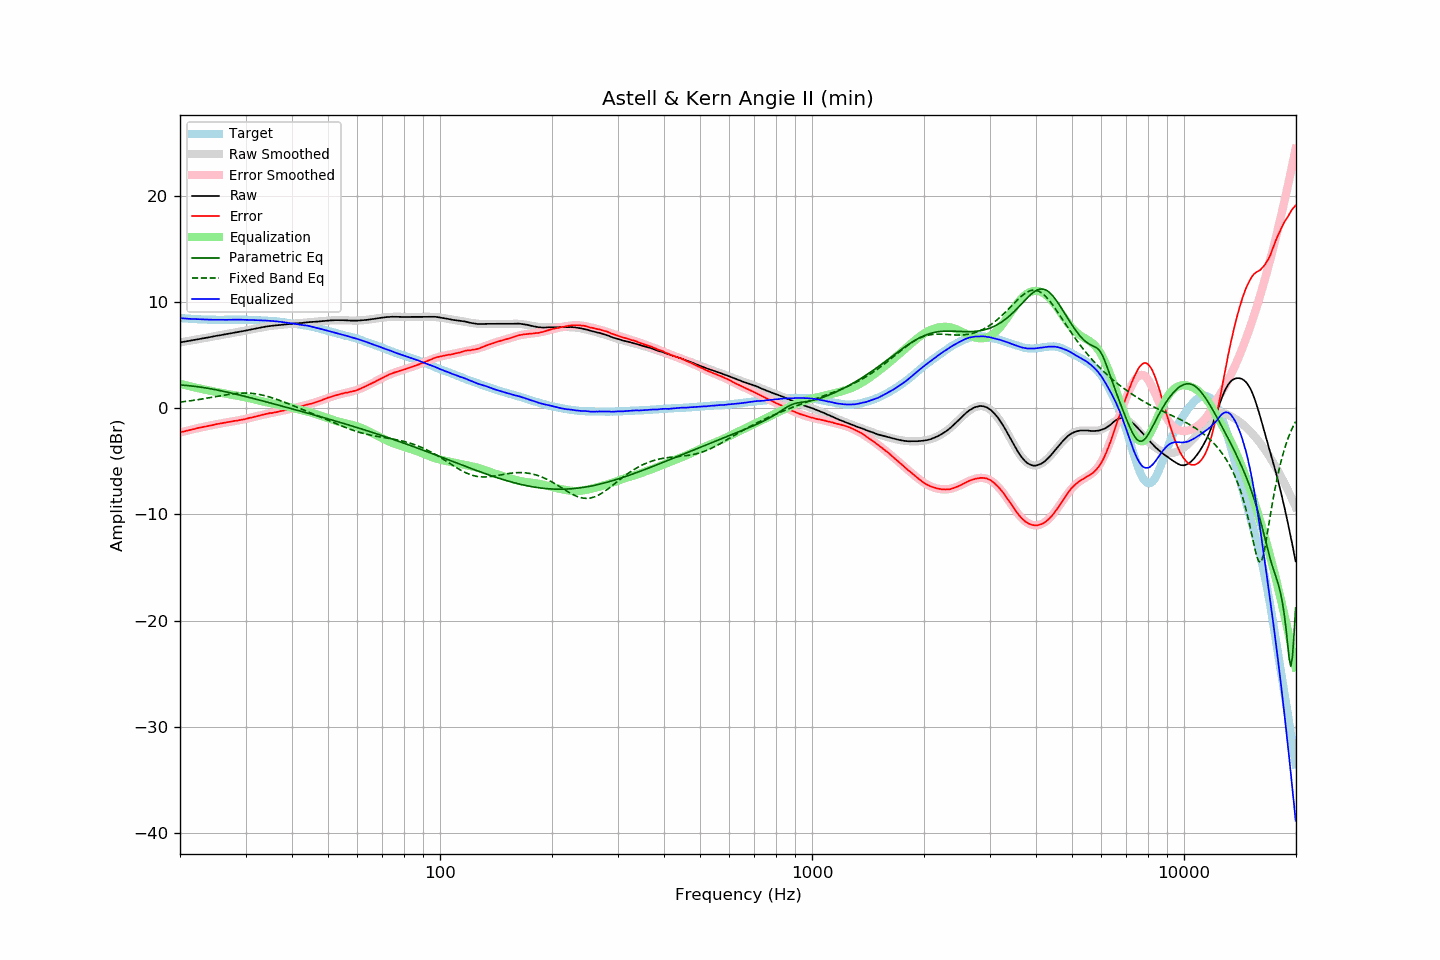

The data file committed next to this chart (first rows):
frequency, raw, error, smoothed, error_smoothed, equalization, parametric_eq, fixed_band_eq, equalized_raw, equalized_smoothed, target
20.00, 6.19, -2.28, 6.19, -2.29, 2.29, 2.17, 0.57, 8.48, 8.47, 8.47
20.20, 6.21, -2.25, 6.21, -2.25, 2.25, 2.16, 0.59, 8.46, 8.46, 8.46
20.40, 6.24, -2.21, 6.24, -2.21, 2.21, 2.15, 0.60, 8.45, 8.45, 8.45
20.61, 6.26, -2.18, 6.26, -2.17, 2.17, 2.14, 0.62, 8.43, 8.44, 8.44
20.81, 6.29, -2.13, 6.29, -2.13, 2.13, 2.13, 0.64, 8.42, 8.42, 8.42
21.02, 6.31, -2.10, 6.32, -2.10, 2.10, 2.12, 0.66, 8.41, 8.41, 8.41
21.23, 6.34, -2.06, 6.34, -2.06, 2.06, 2.10, 0.68, 8.40, 8.40, 8.40
21.44, 6.37, -2.04, 6.37, -2.03, 2.03, 2.09, 0.70, 8.39, 8.39, 8.41
21.66, 6.40, -1.99, 6.40, -1.99, 1.99, 2.07, 0.72, 8.39, 8.38, 8.39
21.87, 6.42, -1.97, 6.42, -1.95, 1.95, 2.05, 0.74, 8.37, 8.38, 8.39
22.09, 6.45, -1.92, 6.45, -1.92, 1.92, 2.03, 0.77, 8.37, 8.37, 8.37
22.31, 6.48, -1.88, 6.48, -1.89, 1.89, 2.01, 0.79, 8.37, 8.36, 8.36
22.54, 6.51, -1.84, 6.50, -1.85, 1.85, 1.99, 0.81, 8.36, 8.35, 8.35
22.76, 6.53, -1.82, 6.53, -1.82, 1.82, 1.97, 0.84, 8.35, 8.35, 8.35
22.99, 6.56, -1.78, 6.56, -1.79, 1.79, 1.95, 0.86, 8.35, 8.34, 8.34
23.22, 6.58, -1.75, 6.58, -1.75, 1.75, 1.93, 0.89, 8.33, 8.34, 8.33
23.45, 6.61, -1.73, 6.61, -1.72, 1.72, 1.90, 0.92, 8.33, 8.33, 8.34
23.69, 6.64, -1.69, 6.64, -1.69, 1.69, 1.88, 0.94, 8.33, 8.33, 8.33
23.92, 6.66, -1.66, 6.67, -1.66, 1.66, 1.85, 0.97, 8.32, 8.32, 8.32
24.16, 6.69, -1.64, 6.69, -1.63, 1.63, 1.82, 0.99, 8.32, 8.32, 8.33
24.40, 6.72, -1.61, 6.72, -1.60, 1.60, 1.80, 1.02, 8.32, 8.32, 8.33
24.65, 6.75, -1.57, 6.75, -1.57, 1.57, 1.77, 1.05, 8.32, 8.32, 8.32
24.89, 6.78, -1.54, 6.78, -1.54, 1.54, 1.74, 1.08, 8.32, 8.32, 8.32
25.14, 6.81, -1.50, 6.80, -1.51, 1.51, 1.71, 1.10, 8.32, 8.31, 8.31
25.39, 6.83, -1.48, 6.83, -1.48, 1.48, 1.68, 1.13, 8.31, 8.31, 8.31
25.65, 6.86, -1.45, 6.86, -1.45, 1.45, 1.65, 1.16, 8.31, 8.31, 8.31
25.91, 6.89, -1.42, 6.89, -1.42, 1.42, 1.62, 1.18, 8.31, 8.31, 8.31
26.16, 6.92, -1.40, 6.91, -1.39, 1.39, 1.58, 1.21, 8.31, 8.31, 8.32
26.43, 6.94, -1.37, 6.94, -1.37, 1.37, 1.55, 1.24, 8.31, 8.31, 8.31
26.69, 6.97, -1.34, 6.97, -1.34, 1.34, 1.52, 1.26, 8.31, 8.31, 8.31
26.96, 7.00, -1.31, 7.00, -1.31, 1.31, 1.48, 1.28, 8.31, 8.31, 8.31
27.23, 7.02, -1.29, 7.02, -1.29, 1.29, 1.45, 1.31, 8.31, 8.31, 8.31
27.50, 7.05, -1.26, 7.05, -1.26, 1.26, 1.41, 1.33, 8.31, 8.31, 8.31
27.77, 7.08, -1.24, 7.08, -1.24, 1.24, 1.38, 1.35, 8.32, 8.32, 8.32
28.05, 7.11, -1.20, 7.10, -1.21, 1.21, 1.34, 1.36, 8.32, 8.32, 8.31
28.33, 7.13, -1.19, 7.13, -1.19, 1.19, 1.31, 1.38, 8.32, 8.32, 8.32
28.62, 7.16, -1.16, 7.16, -1.16, 1.16, 1.27, 1.39, 8.32, 8.32, 8.32
28.90, 7.19, -1.14, 7.19, -1.13, 1.13, 1.23, 1.40, 8.32, 8.32, 8.33
29.19, 7.22, -1.11, 7.22, -1.10, 1.10, 1.20, 1.41, 8.32, 8.32, 8.33
29.48, 7.24, -1.08, 7.25, -1.07, 1.07, 1.16, 1.41, 8.31, 8.32, 8.32
29.78, 7.27, -1.05, 7.27, -1.04, 1.04, 1.12, 1.42, 8.31, 8.32, 8.32
30.08, 7.30, -1.02, 7.30, -1.01, 1.01, 1.08, 1.42, 8.31, 8.31, 8.32
30.38, 7.33, -0.97, 7.33, -0.97, 0.97, 1.05, 1.41, 8.30, 8.31, 8.30
30.68, 7.37, -0.93, 7.37, -0.94, 0.94, 1.01, 1.41, 8.31, 8.30, 8.30
30.99, 7.40, -0.90, 7.40, -0.90, 0.90, 0.97, 1.40, 8.30, 8.30, 8.30
31.30, 7.43, -0.87, 7.43, -0.87, 0.87, 0.93, 1.38, 8.30, 8.29, 8.30
31.61, 7.46, -0.83, 7.46, -0.83, 0.83, 0.89, 1.37, 8.29, 8.29, 8.29
31.93, 7.49, -0.78, 7.49, -0.79, 0.79, 0.85, 1.35, 8.28, 8.28, 8.27
32.24, 7.52, -0.76, 7.52, -0.75, 0.75, 0.81, 1.32, 8.27, 8.27, 8.28
32.57, 7.55, -0.71, 7.55, -0.71, 0.71, 0.77, 1.30, 8.26, 8.26, 8.26
32.89, 7.58, -0.68, 7.58, -0.68, 0.68, 0.73, 1.27, 8.26, 8.26, 8.26
33.22, 7.61, -0.64, 7.61, -0.64, 0.64, 0.69, 1.23, 8.25, 8.25, 8.25
33.55, 7.64, -0.61, 7.64, -0.61, 0.61, 0.65, 1.20, 8.25, 8.25, 8.25
33.89, 7.67, -0.57, 7.66, -0.58, 0.58, 0.61, 1.16, 8.25, 8.24, 8.24
34.23, 7.69, -0.53, 7.68, -0.55, 0.55, 0.57, 1.12, 8.24, 8.23, 8.22
34.57, 7.71, -0.51, 7.71, -0.51, 0.51, 0.53, 1.08, 8.22, 8.22, 8.22
34.92, 7.74, -0.46, 7.73, -0.48, 0.48, 0.49, 1.03, 8.22, 8.21, 8.20
35.27, 7.75, -0.47, 7.75, -0.45, 0.45, 0.45, 0.98, 8.20, 8.20, 8.22
35.62, 7.76, -0.43, 7.76, -0.43, 0.43, 0.41, 0.94, 8.19, 8.19, 8.19
35.97, 7.78, -0.41, 7.78, -0.40, 0.40, 0.37, 0.88, 8.18, 8.18, 8.19
... 635 more rows
